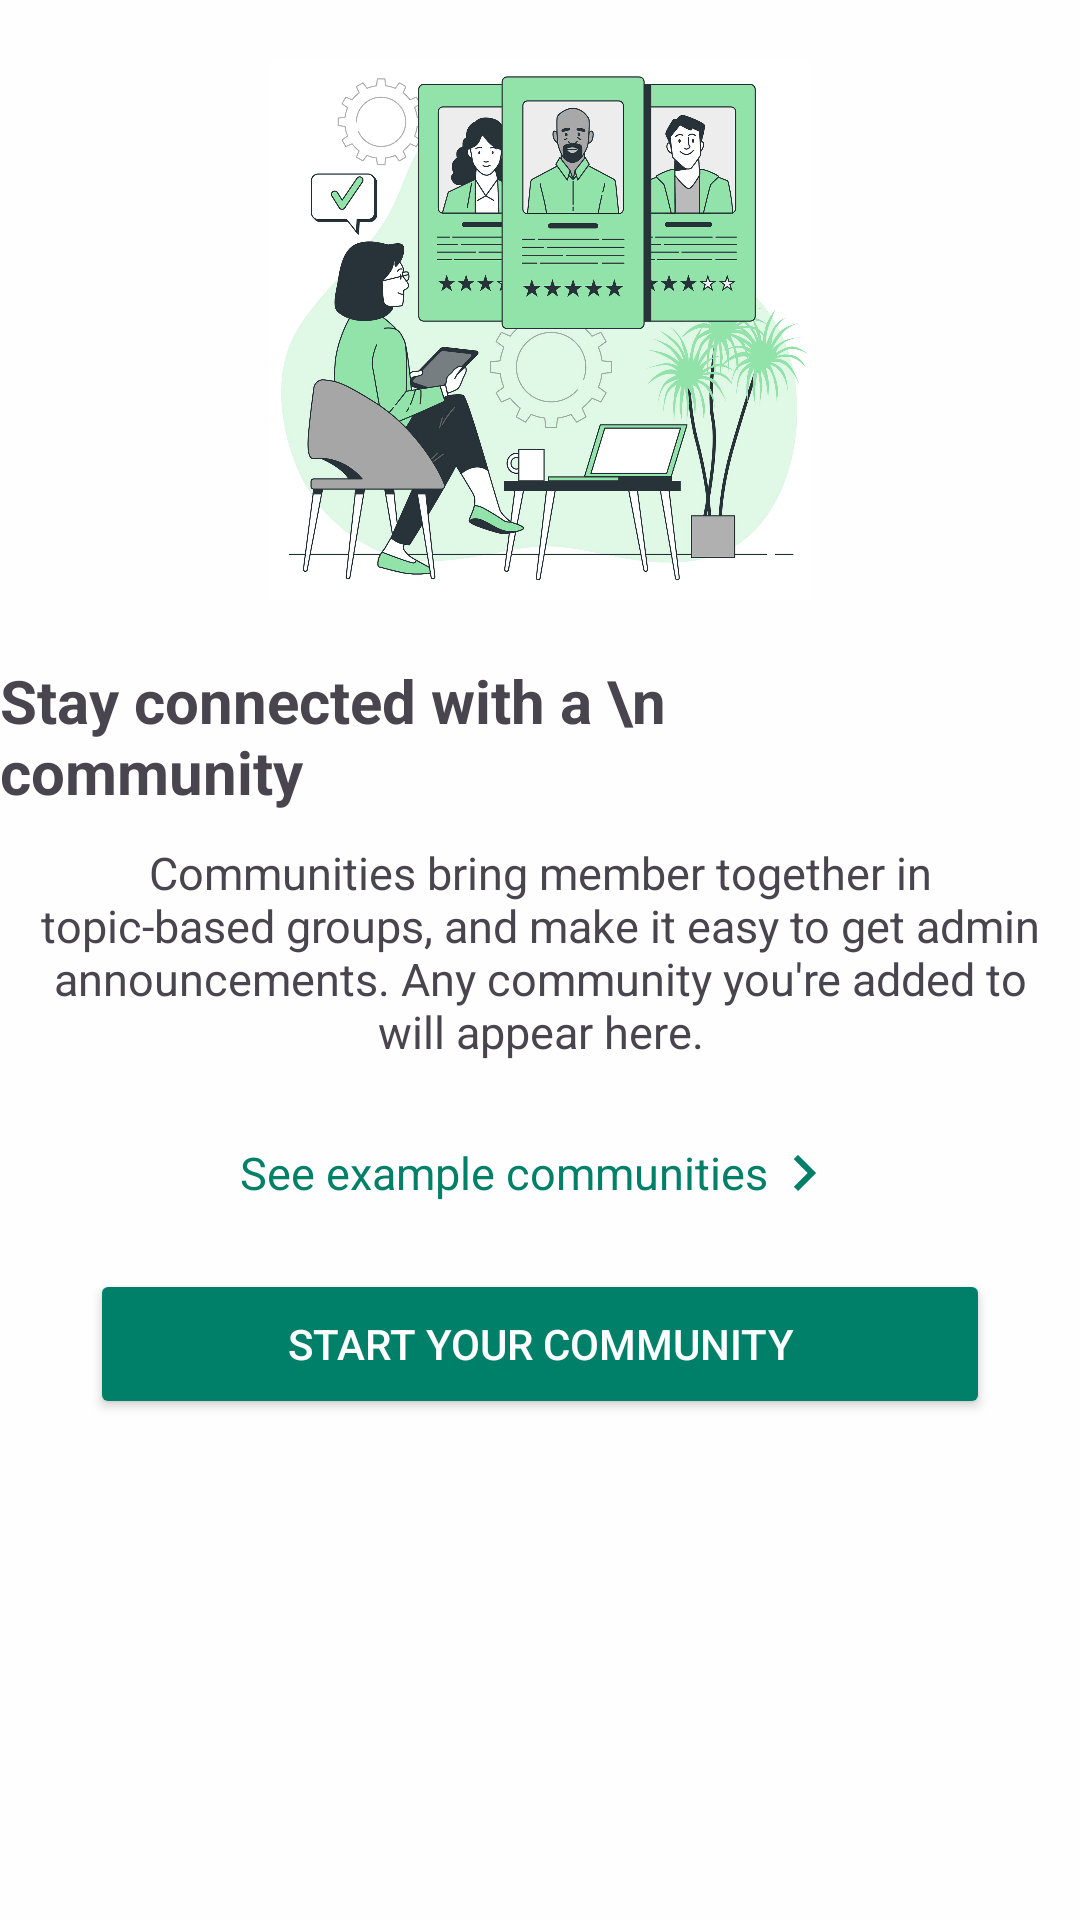

This screen was rendered from an Android layout file. Write that file and the resources it references.
<!-- AndroidManifest.xml: application theme Theme.TabLayout274 -->
<!-- res/layout/fragment_group.xml -->
<?xml version="1.0" encoding="utf-8"?>
<LinearLayout xmlns:android="http://schemas.android.com/apk/res/android"
    xmlns:tools="http://schemas.android.com/tools"
    android:layout_width="match_parent"
    android:layout_height="match_parent"
    tools:context=".Fragment_group"
    android:background="#FEFEFE"
    android:orientation="vertical">


    <ImageView
        android:layout_width="match_parent"
        android:layout_height="200dp"
        android:layout_gravity="center_horizontal"
        android:src="@drawable/whats_up_iconn"
        android:paddingTop="20dp"/>


    <TextView
        android:layout_width="wrap_content"
        android:layout_height="wrap_content"
        android:text="Stay connected with a \n          community "
        android:textStyle="bold"
        android:textSize="20sp"
        android:layout_marginTop="20dp"
        android:layout_gravity="center"
        android:maxLines="2"
        />


     <TextView
        android:layout_width="wrap_content"
        android:layout_height="wrap_content"
        android:text="Communities bring member together in topic-based groups, and make it easy to get admin announcements. Any community you're added to will appear here."
        android:textSize="15sp"
        android:layout_marginTop="20dp"
        android:gravity="center"
         android:layout_margin="10dp"
        />


    <LinearLayout
        android:layout_width="match_parent"
        android:layout_height="wrap_content"
        android:orientation="horizontal"
        android:layout_marginTop="15dp"
        android:gravity="center"
        >


        <TextView
            android:layout_width="wrap_content"
            android:layout_height="wrap_content"
            android:text="See example communities"
            android:textSize="15sp"
            android:textColor="@color/main"
            android:gravity="center"
            />

        <ImageView
            android:layout_width="wrap_content"
            android:layout_height="wrap_content"
            android:src="@drawable/arrow_right_icon"
            />


    </LinearLayout>



    <Button
        android:layout_width="300dp"
        android:layout_height="50dp"
        android:layout_gravity="center"
        android:layout_marginTop="20dp"
        android:backgroundTint="@color/main"
        android:text="Start your community"
        android:textColor="@color/white"
        />






</LinearLayout>
<!-- resources referenced by this layout -->
<resources>
  <color name="main">#008069</color>
  <color name="white">#FFFFFFFF</color>
  <!-- drawable arrow_right_icon (drawable) -->
  <vector xmlns:android="http://schemas.android.com/apk/res/android" android:autoMirrored="true" android:height="24dp" android:tint="@color/main" android:viewportHeight="24" android:viewportWidth="24" android:width="24dp">
        
      <path android:fillColor="@android:color/white" android:pathData="M8.59,16.59L13.17,12 8.59,7.41 10,6l6,6 -6,6 -1.41,-1.41z"/>
      
  </vector>
  <!-- drawable whats_up_iconn: jpg bitmap (drawable, 441852 bytes) -->
  <style name="Theme.TabLayout274" parent="Base.Theme.TabLayout274" />
  <style name="Base.Theme.TabLayout274" parent="Theme.Material3.DayNight.NoActionBar">
          
          
          <item name="android:statusBarColor">#008069</item>
      </style>
</resources>
